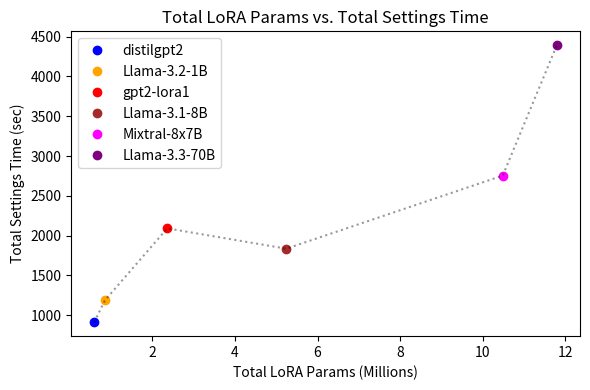
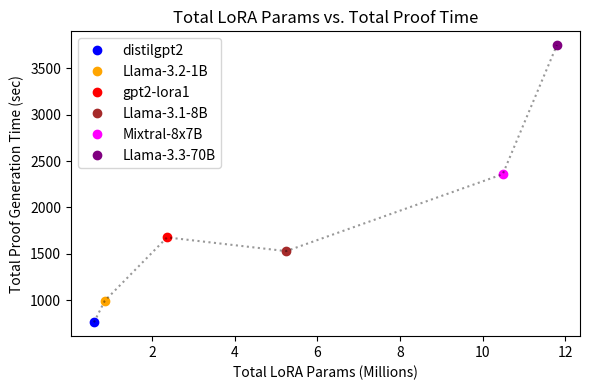
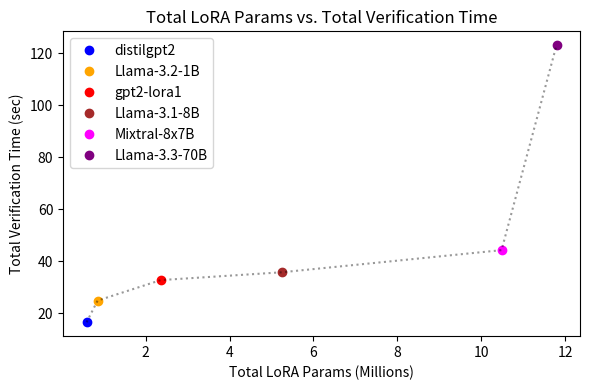

These figures' Python source, in order:
import matplotlib.pyplot as plt
import os

# Create an output folder for the figures
os.makedirs("figs", exist_ok=True)

# Example data (dictionary of dictionaries):
# Each key is a model name, value is a dict with:
#   'params'   -> total LoRA params (integer)
#   'settings' -> total settings/compile time (sec)
#   'proof'    -> total proof generation time (sec)
#   'verify'   -> total verification time (sec)
data = {
    'distilgpt2':       {'params': 589824,    'settings': 911.99,  'proof': 759.33,  'verify': 16.56},
    'gpt2-lora1':       {'params': 2359296,   'settings': 2092.13, 'proof': 1675.58, 'verify': 32.79},
    'Llama-3.2-1B':     {'params': 851968,    'settings': 1189.01, 'proof': 991.93,  'verify': 24.91},
    'Llama-3.3-70B':    {'params': 11796480,  'settings': 4392.86, 'proof': 3749.76, 'verify': 123.11},
    'Llama-3.1-8B':     {'params': 5242880,   'settings': 1836.83, 'proof': 1527.40, 'verify': 35.79},
    'Mixtral-8x7B':     {'params': 10485760,  'settings': 2754.91, 'proof': 2357.61, 'verify': 44.30},
}

# Distinct colors for each model
colors = {
    'distilgpt2':    'blue',
    'gpt2-lora1':    'red',
    'gpt2-lora2':    'green',
    'Llama-3.2-1B':  'orange',
    'Llama-3.3-70B': 'purple',
    'Llama-3.1-8B':  'brown',
    'Mixtral-8x7B':  'magenta',
}

# Sort the model names by ascending number of LoRA params
model_names_sorted = sorted(data.keys(), key=lambda m: data[m]['params'])

def plot_graph(x_key, y_key, title, xlabel, ylabel, output_file):
    plt.figure(figsize=(6,4), dpi=100)
    plt.title(title)

    # We'll store the sorted x and y values in separate lists
    x_vals = []
    y_vals = []

    # Populate lists using sorted model names
    for name in model_names_sorted:
        # Convert param count to millions
        params_millions = data[name][x_key] / 1e6
        x_vals.append(params_millions)
        y_vals.append(data[name][y_key])

    # Plot each model as a distinct color dot
    for i, name in enumerate(model_names_sorted):
        model_x = data[name][x_key] / 1e6  # convert to millions
        model_y = data[name][y_key]
        plt.plot(model_x, model_y, marker='o', color=colors[name], label=name)

    # Connect the points with a faint dotted line in sorted order
    plt.plot(x_vals, y_vals, 'k:', alpha=0.4)

    plt.xlabel(xlabel)
    plt.ylabel(ylabel)

    # Create a custom legend
    legend_handles = []
    for name in model_names_sorted:
        patch_color = colors[name]
        legend_handles.append(
            plt.Line2D([0], [0],
                       marker='o', color=patch_color, label=name,
                       markerfacecolor=patch_color, markersize=6,
                       linestyle='None')
        )
    plt.legend(handles=legend_handles, loc='best')

    plt.tight_layout()
    plt.savefig(output_file)
    plt.close()
    print(f"Saved figure: {output_file}")


# 1) Total LoRA Params (Millions) vs. Total Settings Time
plot_graph(
    x_key='params',
    y_key='settings',
    title='Total LoRA Params vs. Total Settings Time',
    xlabel='Total LoRA Params (Millions)',
    ylabel='Total Settings Time (sec)',
    output_file='figs/fig_settings.pdf'
)

# 2) Total LoRA Params (Millions) vs. Total Proof Generation Time
plot_graph(
    x_key='params',
    y_key='proof',
    title='Total LoRA Params vs. Total Proof Time',
    xlabel='Total LoRA Params (Millions)',
    ylabel='Total Proof Generation Time (sec)',
    output_file='figs/fig_proof.pdf'
)

# 3) Total LoRA Params (Millions) vs. Total Verification Time
plot_graph(
    x_key='params',
    y_key='verify',
    title='Total LoRA Params vs. Total Verification Time',
    xlabel='Total LoRA Params (Millions)',
    ylabel='Total Verification Time (sec)',
    output_file='figs/fig_verify.pdf'
)
